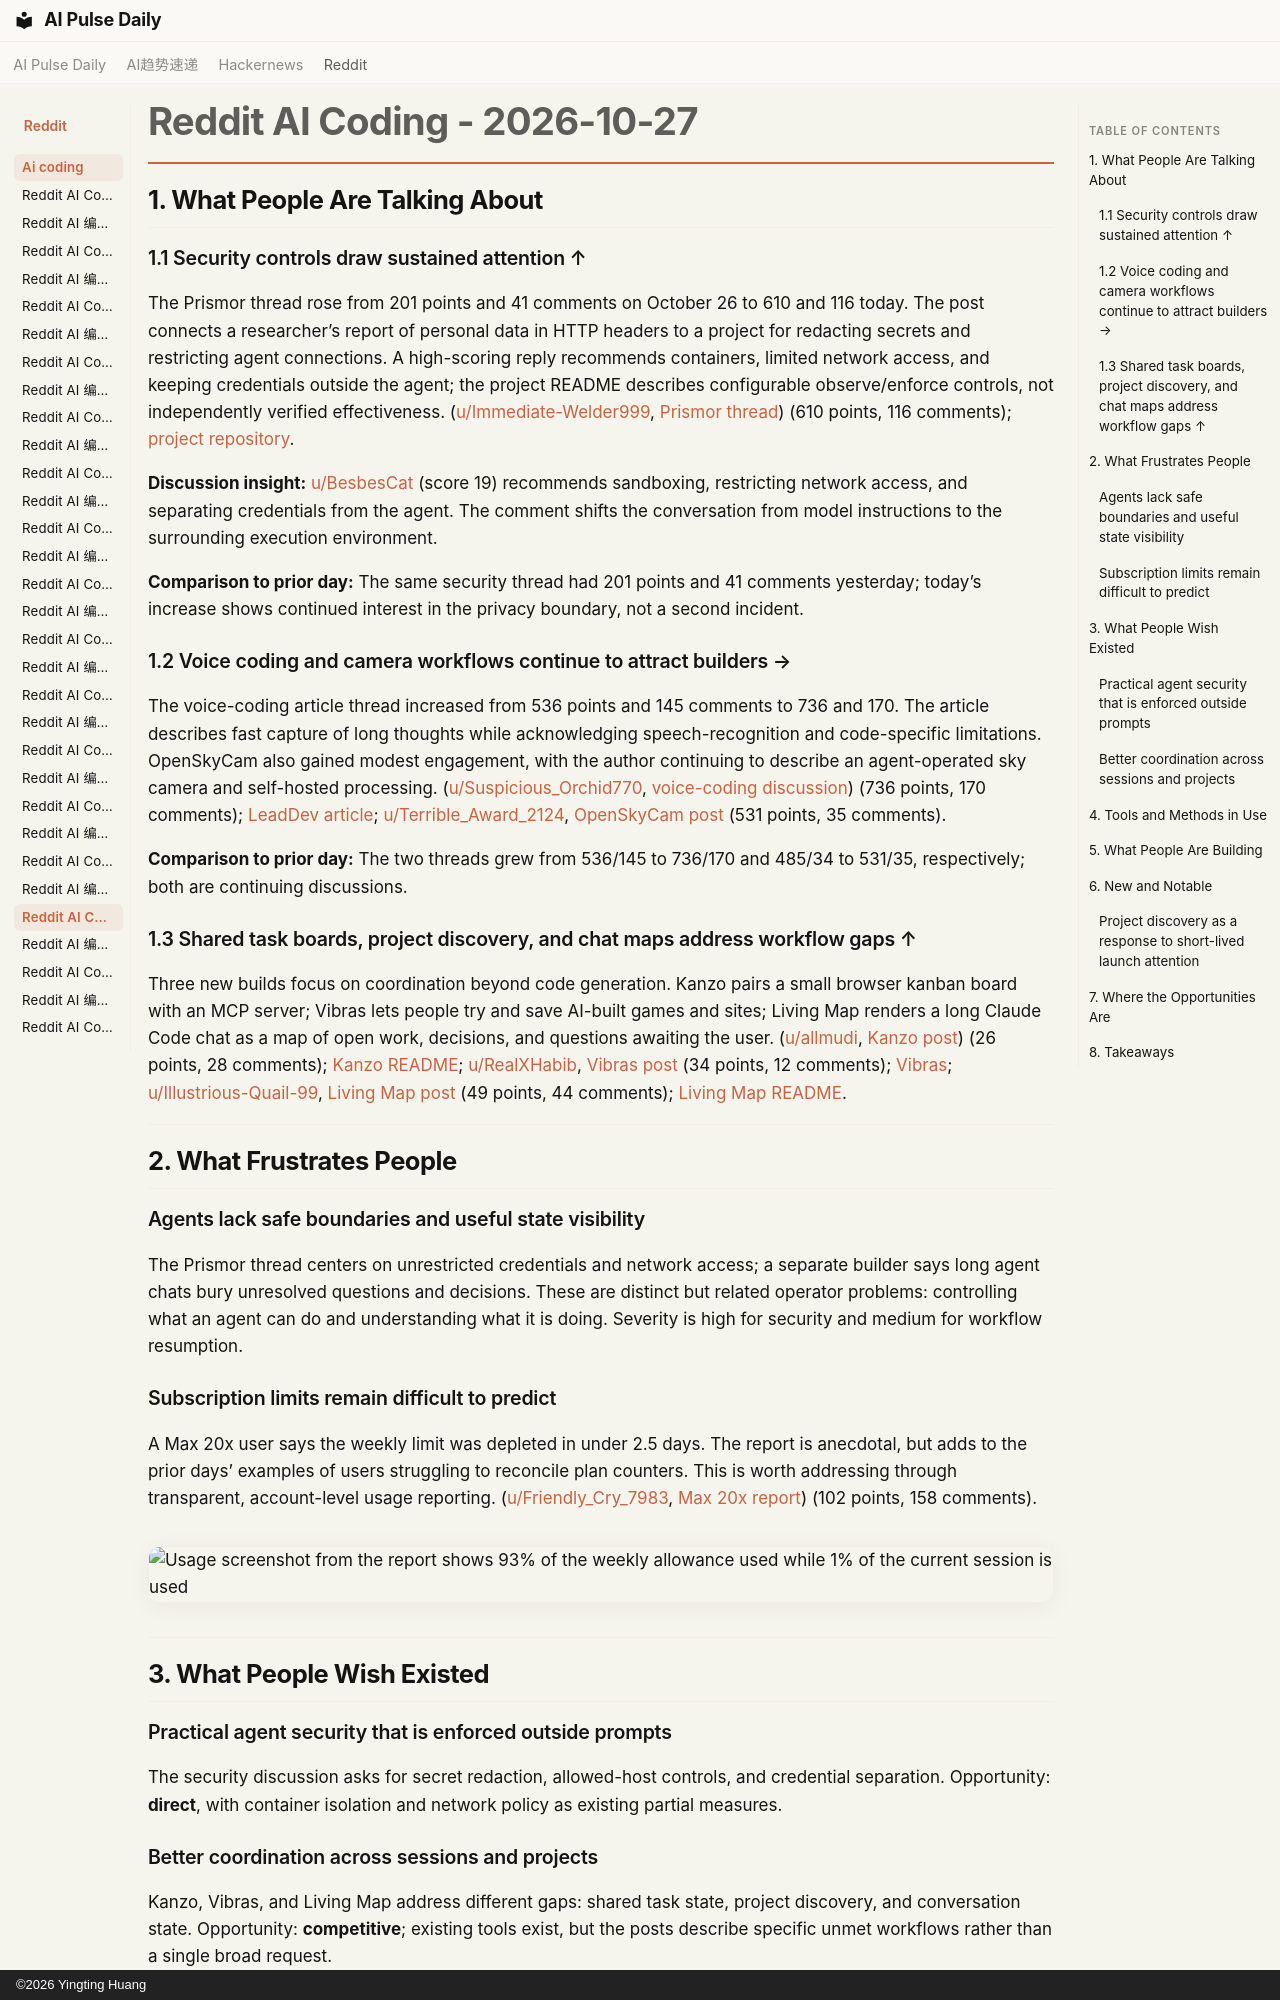

repository: vibewatch/vibewatch.github.io · page: reddit/ai-coding/2026-10-27/index.html · generator: mkdocs · copyright: ©2026 Yingting Huang

# Reddit AI Coding - 2026-10-27

## 1. What People Are Talking About

### 1.1 Security controls draw sustained attention ↑
The Prismor thread rose from 201 points and 41 comments on October 26 to 610 and 116 today. The post connects a researcher’s report of personal data in HTTP headers to a project for redacting secrets and restricting agent connections. A high-scoring reply recommends containers, limited network access, and keeping credentials outside the agent; the project README describes configurable observe/enforce controls, not independently verified effectiveness. ([u/Immediate-Welder999](https://www.reddit.com/user/Immediate-Welder999), [Prismor thread](https://www.reddit.com/r/ClaudeCode/comments/1xg1zev/this_tweet_is_a_scary_truth/)) (610 points, 116 comments); [project repository](https://github.com/PrismorSec/prismor).

**Discussion insight:** [u/BesbesCat](https://www.reddit.com/user/BesbesCat) (score 19) recommends sandboxing, restricting network access, and separating credentials from the agent. The comment shifts the conversation from model instructions to the surrounding execution environment.

**Comparison to prior day:** The same security thread had 201 points and 41 comments yesterday; today’s increase shows continued interest in the privacy boundary, not a second incident.

### 1.2 Voice coding and camera workflows continue to attract builders →
The voice-coding article thread increased from 536 points and 145 comments to 736 and 170. The article describes fast capture of long thoughts while acknowledging speech-recognition and code-specific limitations. OpenSkyCam also gained modest engagement, with the author continuing to describe an agent-operated sky camera and self-hosted processing. ([u/Suspicious_Orchid770](https://www.reddit.com/user/Suspicious_Orchid770), [voice-coding discussion](https://www.reddit.com/r/ClaudeCode/comments/1xfra3e/engineers_are_coding_by_voice_with_claude_code/)) (736 points, 170 comments); [LeadDev article](https://leaddev.com/technical-direction/engineers-are-coding-out-loud); [u/Terrible_Award_2124](https://www.reddit.com/user/Terrible_Award_2124), [OpenSkyCam post](https://www.reddit.com/r/ClaudeCode/comments/1xfm8i7/i_built_an_open_source_sky_camera_that_claude/) (531 points, 35 comments).

**Comparison to prior day:** The two threads grew from 536/145 to 736/170 and 485/34 to 531/35, respectively; both are continuing discussions.

### 1.3 Shared task boards, project discovery, and chat maps address workflow gaps ↑
Three new builds focus on coordination beyond code generation. Kanzo pairs a small browser kanban board with an MCP server; Vibras lets people try and save AI-built games and sites; Living Map renders a long Claude Code chat as a map of open work, decisions, and questions awaiting the user. ([u/allmudi](https://www.reddit.com/user/allmudi), [Kanzo post](https://www.reddit.com/r/ClaudeCode/comments/1xgbwlg/kanzo_a_tiny_selfhosted_kanban_board_you_and_your/)) (26 points, 28 comments); [Kanzo README](https://github.com/emanuele-em/kanzo); [u/RealXHabib](https://www.reddit.com/user/RealXHabib), [Vibras post](https://www.reddit.com/r/vibecoding/comments/1xg72g9/i_built_tinder_for_vibecoded_sites_so_your_side/) (34 points, 12 comments); [Vibras](https://vibras.si); [u/Illustrious-Quail-99](https://www.reddit.com/user/Illustrious-Quail-99), [Living Map post](https://www.reddit.com/r/ClaudeCode/comments/1xglnml/31b_tokens_into_claude_code_i_realized_a_long/) (49 points, 44 comments); [Living Map README](https://github.com/harshit-pi/living-map).

---

## 2. What Frustrates People

### Agents lack safe boundaries and useful state visibility
The Prismor thread centers on unrestricted credentials and network access; a separate builder says long agent chats bury unresolved questions and decisions. These are distinct but related operator problems: controlling what an agent can do and understanding what it is doing. Severity is high for security and medium for workflow resumption.

### Subscription limits remain difficult to predict
A Max 20x user says the weekly limit was depleted in under 2.5 days. The report is anecdotal, but adds to the prior days’ examples of users struggling to reconcile plan counters. This is worth addressing through transparent, account-level usage reporting.
([u/Friendly_Cry_7983](https://www.reddit.com/user/Friendly_Cry_7983), [Max 20x report](https://www.reddit.com/r/ClaudeCode/comments/1xgxv58/claude_max_20x_weekly_depleted_in_less_than_25/)) (102 points, 158 comments).

![Usage screenshot from the report shows 93% of the weekly allowance used while 1% of the current session is used](https://preview.redd.it/ff1t3wh9j1yh1.png?width=1186&format=png&auto=webp&s=a76dde5901f88736c959cd68a61cf923adf0d2e4)

---

## 3. What People Wish Existed

### Practical agent security that is enforced outside prompts
The security discussion asks for secret redaction, allowed-host controls, and credential separation. Opportunity: **direct**, with container isolation and network policy as existing partial measures.
